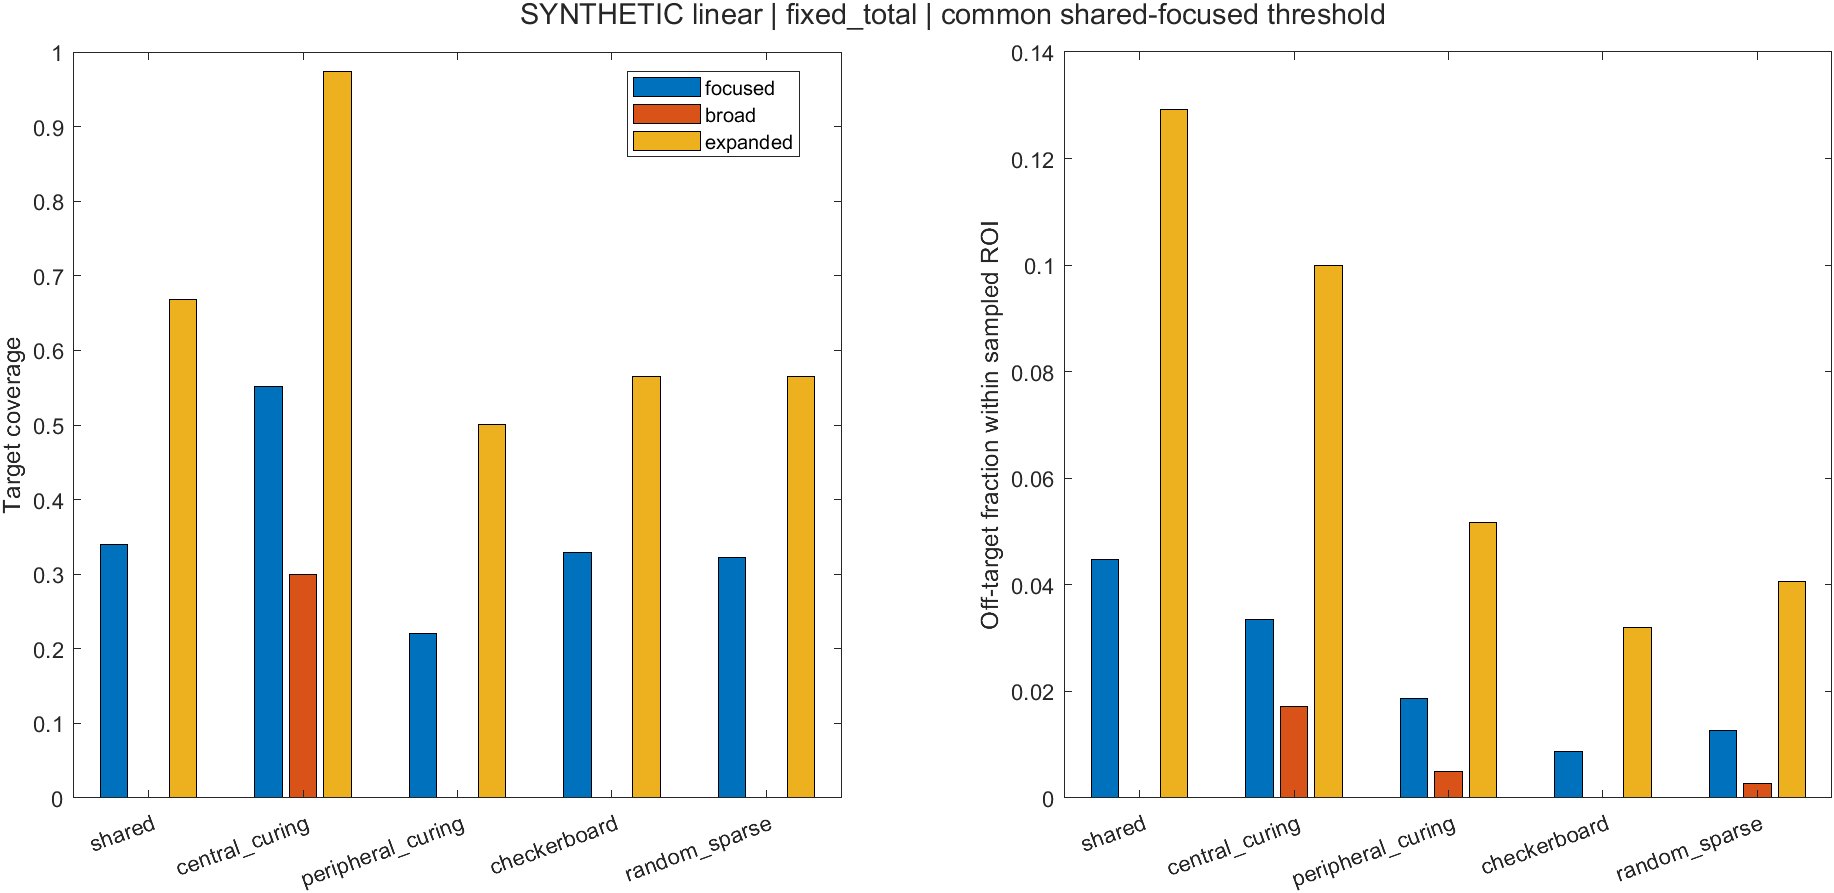

Values plotted in this chart, from the file beside it:
case_name, array_type, provenance_kind, source_calibrated, source_velocity_peak_m_s, mode, architecture, pattern, frequency_hz, curing_fraction_requested, active_elements, active_area_m2, normalization, max_weight, squared_velocity_area_m4_s2, target_coverage, off_target_exposure, target_uniformity_cv, above_threshold_volume_m3, target_volume_m3, off_target_volume_m3, width_x_6db_m, width_y_6db_m, secondary_x_db
focused_shared, linear, synthetic, 0, 0.01, focused, shared, shared, 2500000, 0.5, 32, 1.2e-05, fixed_total, 1, 1.2e-09, 0.3401, 0.04482, 0.684, 7.31499999999993e-08, 2.49772727272728e-08, 1.44263636363619e-06, 0.00117, 0.007459, -13.24
focused_central_curing, linear, synthetic, 0, 0.01, focused, partitioned, central_curing, 2500000, 0.5, 16, 6e-06, fixed_total, 1.414, 1.2e-09, 0.5516, 0.03346, 0.382, 6.20454545454541e-08, 2.49772727272728e-08, 1.44263636363619e-06, 0.002283, 0.007379, -13.26
focused_peripheral_curing, linear, synthetic, 0, 0.01, focused, partitioned, peripheral_curing, 2500000, 0.5, 16, 6e-06, fixed_total, 1.414, 1.2e-09, 0.2204, 0.01868, 0.5042, 3.24545454545456e-08, 2.49772727272728e-08, 1.44263636363619e-06, 0.0008272, 0.007559, -1.515
focused_checkerboard, linear, synthetic, 0, 0.01, focused, partitioned, checkerboard, 2500000, 0.5, 16, 6e-06, fixed_total, 1.414, 1.2e-09, 0.3287, 0.008734, 0.6827, 2.0809090909091e-08, 2.49772727272728e-08, 1.44263636363619e-06, 0.001171, 0.007459, -13.16
focused_random_sparse, linear, synthetic, 0, 0.01, focused, partitioned, random_sparse, 2500000, 0.5, 16, 6e-06, fixed_total, 1.414, 1.2e-09, 0.3223, 0.01268, 0.5817, 2.63454545454547e-08, 2.49772727272728e-08, 1.44263636363619e-06, 0.001219, 0.007452, -10.26
broad_shared, linear, synthetic, 0, 0.01, broad, shared, shared, 2500000, 0.5, 32, 1.2e-05, fixed_total, 1, 1.2e-09, 0, 0, 0.1174, 0, 2.49772727272728e-08, 1.44263636363619e-06, 0.009232, 0.007333, 0.5469
broad_central_curing, linear, synthetic, 0, 0.01, broad, partitioned, central_curing, 2500000, 0.5, 16, 6e-06, fixed_total, 1.414, 1.2e-09, 0.2994, 0.01712, 0.2328, 3.21681818181819e-08, 2.49772727272728e-08, 1.44263636363619e-06, 0.00286, 0.007425, -14.53
broad_peripheral_curing, linear, synthetic, 0, 0.01, broad, partitioned, peripheral_curing, 2500000, 0.5, 16, 6e-06, fixed_total, 1.414, 1.2e-09, 0, 0.00494, 0.4067, 7.12727272727273e-09, 2.49772727272728e-08, 1.44263636363619e-06, NaN, NaN, 10.5
broad_checkerboard, linear, synthetic, 0, 0.01, broad, partitioned, checkerboard, 2500000, 0.5, 16, 6e-06, fixed_total, 1.414, 1.2e-09, 0, 0, 0.1329, 0, 2.49772727272728e-08, 1.44263636363619e-06, 0.009311, 0.007333, 0.7958
broad_random_sparse, linear, synthetic, 0, 0.01, broad, partitioned, random_sparse, 2500000, 0.5, 16, 6e-06, fixed_total, 1.414, 1.2e-09, 0, 0.002801, 0.2883, 4.04090909090909e-09, 2.49772727272728e-08, 1.44263636363619e-06, 0.005079, 0.007361, 2.829
expanded_shared, linear, synthetic, 0, 0.01, expanded, shared, shared, 2500000, 0.5, 32, 1.2e-05, fixed_total, 1, 1.2e-09, 0.6688, 0.1291, 0.2914, 2.02999999999997e-07, 2.49772727272728e-08, 1.44263636363619e-06, 0.00117, 0.007459, -0.05212
expanded_central_curing, linear, synthetic, 0, 0.01, expanded, partitioned, central_curing, 2500000, 0.5, 16, 6e-06, fixed_total, 1.414, 1.2e-09, 0.9745, 0.09985, 0.09637, 1.68381818181816e-07, 2.49772727272728e-08, 1.44263636363619e-06, 0.005318, 0.007379, -0.05888
expanded_peripheral_curing, linear, synthetic, 0, 0.01, expanded, partitioned, peripheral_curing, 2500000, 0.5, 16, 6e-06, fixed_total, 1.414, 1.2e-09, 0.5006, 0.05176, 0.2628, 8.71818181818172e-08, 2.49772727272728e-08, 1.44263636363619e-06, 0.003873, 0.007559, -0.04513
expanded_checkerboard, linear, synthetic, 0, 0.01, expanded, partitioned, checkerboard, 2500000, 0.5, 16, 6e-06, fixed_total, 1.414, 1.2e-09, 0.5656, 0.03202, 0.2911, 6.03272727272723e-08, 2.49772727272728e-08, 1.44263636363619e-06, 0.001171, 0.007459, -0.04174
expanded_random_sparse, linear, synthetic, 0, 0.01, expanded, partitioned, random_sparse, 2500000, 0.5, 16, 6e-06, fixed_total, 1.414, 1.2e-09, 0.5656, 0.04065, 0.271, 7.27681818181811e-08, 2.49772727272728e-08, 1.44263636363619e-06, 0.004235, 0.007452, -0.04898
